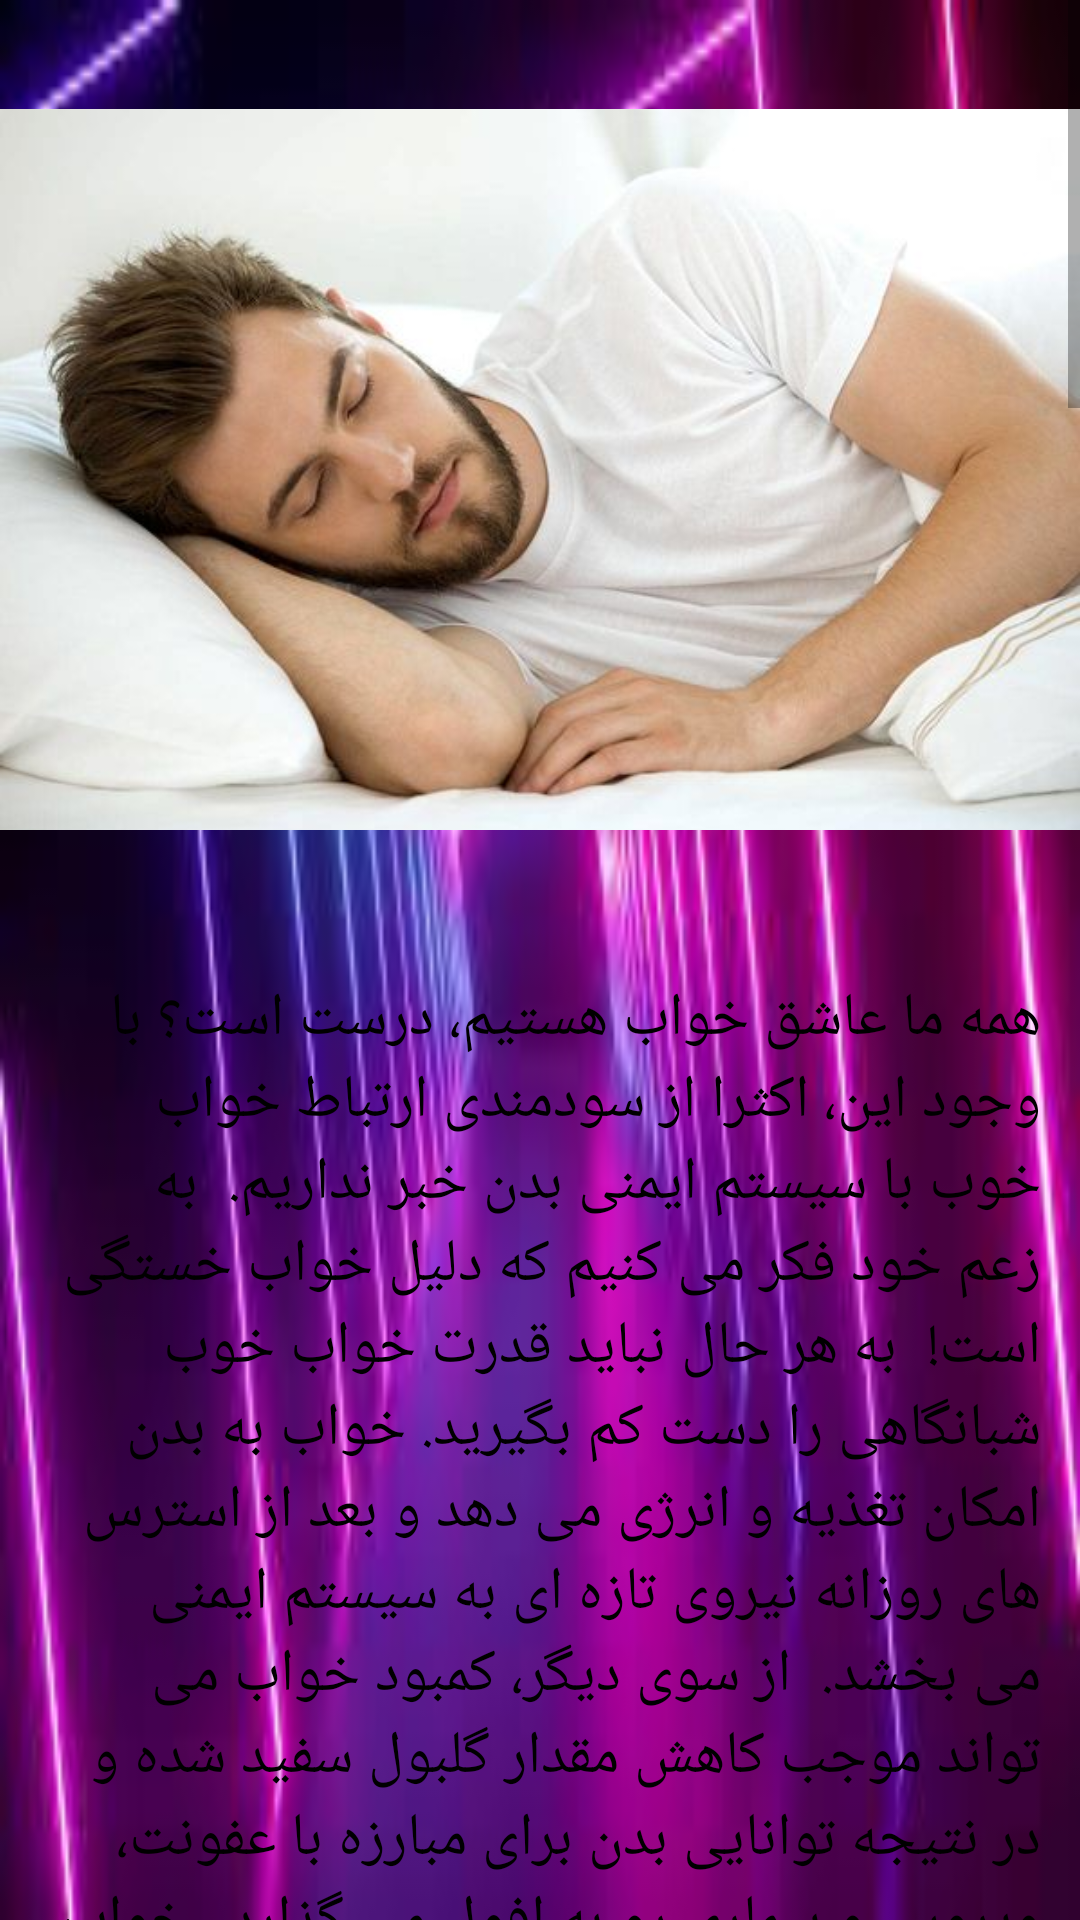

Here is an Android app screen rendered from its layout file. Give the layout XML and the strings, colors and styles it references.
<!-- AndroidManifest.xml: application theme Theme.Giahsonati -->
<!-- res/layout/activity_imeni.xml -->
<?xml version="1.0" encoding="utf-8"?>
<LinearLayout xmlns:android="http://schemas.android.com/apk/res/android"
    xmlns:app="http://schemas.android.com/apk/res-auto"
    xmlns:tools="http://schemas.android.com/tools"
    android:layout_width="match_parent"
    android:layout_height="match_parent"
    android:background="@drawable/images"
    tools:context=".Imeni">
<androidx.constraintlayout.widget.ConstraintLayout
    android:layout_width="match_parent"
    android:layout_height="match_parent">

    <ScrollView
        android:layout_width="wrap_content"
        android:layout_height="match_parent"
        app:layout_constraintEnd_toEndOf="parent"
        app:layout_constraintStart_toStartOf="parent"
        app:layout_constraintTop_toTopOf="parent">

        <LinearLayout
            android:layout_width="match_parent"
            android:layout_height="match_parent"
            android:orientation="vertical">


            <ImageView
                android:id="@+id/imeni_image"
                android:layout_width="wrap_content"
                android:layout_height="313dp"
                app:layout_constraintEnd_toEndOf="parent"
                app:layout_constraintStart_toStartOf="parent"
                app:layout_constraintTop_toTopOf="parent"
                app:srcCompat="@drawable/mn" />

            <TextView
                android:id="@+id/txt_image"
                android:layout_width="match_parent"
                android:layout_height="406dp"
                android:layout_margin="8dp"
                android:layout_marginStart="5dp"
                android:layout_marginLeft="5dp"
                android:layout_marginEnd="5dp"
                android:layout_marginRight="5dp"
                android:background="@drawable/shape_txt"
                android:padding="5dp"
                android:text="همه ما عاشق خواب هستیم، درست است؟ با وجود این، اکثرا از سودمندی ارتباط خواب خوب با سیستم ایمنی بدن خبر نداریم.

به زعم خود فکر می کنیم که دلیل خواب خستگی است!

به هر حال نباید قدرت خواب خوب شبانگاهی را دست کم بگیرید. خواب به بدن امکان تغذیه و انرژی می دهد و بعد از استرس های روزانه نیروی تازه ای به سیستم ایمنی می بخشد.

از سوی دیگر، کمبود خواب می تواند موجب کاهش مقدار گلبول سفید شده و در نتیجه توانایی بدن برای مبارزه با عفونت، ویروس و بیماری رو به افول می گذارد.

خواب کمتر از 7 ساعت، احتمال ابتلا به بیماری های ویروسی را افزایش می دهد و نیازی به ذکر نیست که این امر بر عملکرد کلی ذهنی و جسمی هم تاثیر می گذارد.

بنابراین، زود بخوابید!"
                android:textColor="@color/black"
                android:textSize="20dp"
                android:textStyle="normal"></TextView>

            <ImageView
                android:id="@+id/imeni_image2"
                android:layout_width="wrap_content"
                android:layout_height="match_parent"
                android:layout_gravity="center"
                app:layout_constraintEnd_toEndOf="parent"
                app:layout_constraintStart_toStartOf="parent"
                app:layout_constraintTop_toTopOf="parent"
                app:srcCompat="@drawable/dastr" />

            <TextView
                android:id="@+id/txt_image2"
                android:layout_width="match_parent"
                android:layout_height="383dp"
                android:layout_marginLeft="15dp"
                android:layout_marginRight="15dp"
                android:background="@drawable/shape_txt"
                android:padding="5dp"
                android:text="رعایت بهداشت:شستن مداوم دستها آسانترین روش برای حفاظت از خود در برابر آلودگی های سطوح، دستها یا لباسها محسوب می شود.

ضدعفونی کننده های الکلی در از بین بردن میکروب ها بسیار موثر هستند اما شستن دستها با آب و صابون (دست کم 20 ثانیه) هم اگر موثرتر نباشد، کم تاثیر هم نیست.

چنانچه جایی کار می کنید که با افراد زیادی در تماس هستید، این امر اهمیت زیادی دارد. اطمینان حاصل کنید که قبل و بعد از غذا، استفاده از دستشویی، سرفه یا عطسه دست هایتان را بشویید.

برای جلوگیری از شیوع بیماری، هنگام عطسه یا سرفه از آرنج تان استفاده کنید و وسایل شخصی مانند حوله و لباس را بدون شستشو در اختیار دیگران قرار ندهید."
                android:textColor="@color/black"
                android:textSize="20dp"
                android:textStyle="normal"></TextView>

            <ImageView
                android:id="@+id/imeni_image3"
                android:layout_width="wrap_content"
                android:layout_height="313dp"
                android:layout_marginLeft="10dp"
                android:layout_marginRight="20dp"
                app:layout_constraintEnd_toEndOf="parent"
                app:layout_constraintStart_toStartOf="parent"
                app:layout_constraintTop_toTopOf="parent"
                app:srcCompat="@drawable/gaza" />


            <TextView
                android:id="@+id/txt_image3"
                android:layout_width="match_parent"
                android:layout_height="887dp"
                android:layout_marginLeft="15dp"
                android:layout_marginRight="15dp"
                android:background="@drawable/shape_txt"
                android:padding="5dp"
                android:text="رژیم غذایی سالم برای تقویت سیستم ایمنی:غذاهای سرشار از مواد غذایی سوخت و ساز مورد نیاز بدن برای حفظ عملکرد مناسب سیستم ایمنی را فراهم می‌کند.

مصرف بیشتر انواع میوه ها و سبزیجات روشی مناسب برای تامین مواد مغذی مورد نیاز است.

میوه ها سرشار از ویتامین های C، D و روی هستند و نیز نوشیدن آب کافی موجب تقویت سیستم ایمنی بدن خواهد شد.

چنانچه محدودیت رژیمی دارید، مکمل هایی وجود دارند که می توانید از آنها استفاده کنید.

داروسازها می توانند در استفاده از بهترین مکمل ها به شما مشاوره دهند.

ویتامین C : به تولید گلبول های سفید و بهبود عملکرد سیستم ایمنی بدن کمک می کنند.

غذاهای حاوی ویتامین C : بروکلی، کیوی، پرتقال، لیمو، انواع توت ها

ویتامین D : در مقابله با عفونت های تنفسی کمک می کنند و از سیستم ایمنی بدن محافظت کرده و آن را تقویت می نماید.

منبع اصلی ویتامین D نور خورشید است اما این ویتامین در برخی غذاها یا مکمل ها هم وجود دارد.

غذاهای حاوی ویتامین D : ماهی های چرب، زرده تخم مرغ و آب پرتقال

روی: آنتی اکسیدان قوی که سیستم ایمنی را تقویت می کند. همچنین به عنوان یکی از بهترین تقویت کننده های سیستم ایمنی بدن شناخته شده است.

غذاهای حاوی روی: گوشت قرمز، مرغ، آجیل و لبنیات

H2O : نوشیدن آب را فراموش نکنید. آب رسانی به مغز باید صورت گیرد. دستورالعمل های فعلی نوشیدن روزانه 8 تا 10 فنجان آب را توصیه می کنند (که شامل قهوه، چای و آب میوه و غیره هم می شود).

آب به حفظ عملکرد سیستم ایمنی بدن و کارکرد بهتر آن کمک می کند. همچنین به دفع سموم بدن از طریق کلیه ها، سیستم لنفاوی و گوارش کمک می کند.."
                android:textColor="@color/black"
                android:textSize="20dp"
                android:textStyle="normal"></TextView>

            <ImageView
                android:id="@+id/imeni_image4"
                android:layout_width="match_parent"
                android:layout_height="313dp"
                android:layout_marginLeft="10dp"
                android:layout_marginRight="20dp"
                android:layout_gravity="center"
                app:layout_constraintEnd_toEndOf="parent"
                app:layout_constraintStart_toStartOf="parent"
                app:layout_constraintTop_toTopOf="parent"
                app:srcCompat="@drawable/esteres" />

            <TextView
                android:id="@+id/txt_image4"
                android:layout_width="match_parent"
                android:layout_height="198dp"
                android:layout_marginLeft="15dp"

                android:layout_marginRight="15dp"
                android:background="@drawable/shape_txt"
                android:padding="5dp"
                android:text="کاهش استرس
چه کسی فکر می کرد که استرس به بیماری منتج می شود؟ استرس بیش از حد تولید هورمونی به نام کورتیزول را افزایش می دهد.

مقدار زیاد این هورمون بر سیستم ایمنی بدن غلبه خواهد کرد.

بنابراین استرس بی استرس! در ادامه روشهایی برای کاهش میزان استرس آمده است"
                android:textColor="@color/black"
                android:textSize="20dp"
                android:textStyle="normal"></TextView>
        </LinearLayout>


    </ScrollView>
</androidx.constraintlayout.widget.ConstraintLayout>

</LinearLayout>
<!-- resources referenced by this layout -->
<resources>
  <!-- drawable dastr: jpg bitmap (drawable, 6307 bytes) -->
  <!-- drawable esteres: jpg bitmap (drawable, 6640 bytes) -->
  <!-- drawable gaza: jpg bitmap (drawable, 22810 bytes) -->
  <!-- drawable images: png bitmap (drawable, 7829 bytes) -->
  <!-- drawable mn: jpg bitmap (drawable, 28719 bytes) -->
  <style name="Theme.Giahsonati" parent="Theme.AppCompat.Light">
          
          <item name="colorPrimary">@color/purple_500</item>
          <item name="colorPrimaryVariant">@color/purple_700</item>
          <item name="colorOnPrimary">@color/white</item>
          
          <item name="colorSecondary">@color/teal_200</item>
          <item name="colorSecondaryVariant">@color/teal_700</item>
          <item name="colorOnSecondary">@color/black</item>
          
          <item name="android:statusBarColor" tools:targetApi="l">?attr/colorPrimaryVariant</item>
          
      </style>
  <!-- not gathered from this repository: default colours our renderer supplied (Android Studio template values) -->
  <color name="purple_500">#FF6200EE</color>
  <color name="purple_700">#FF3700B3</color>
  <color name="teal_200">#FF03DAC5</color>
  <color name="teal_700">#FF018786</color>
  <color name="black">#FF000000</color>
  <color name="white">#FFFFFFFF</color>
</resources>
